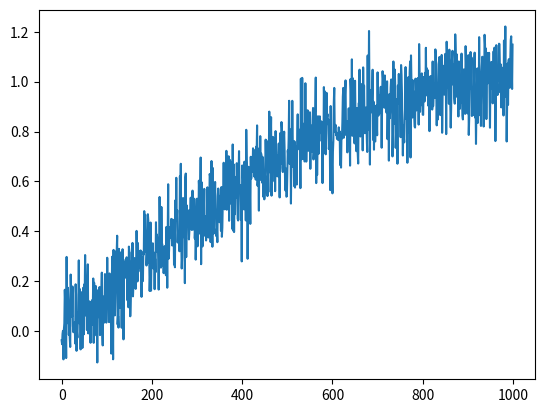
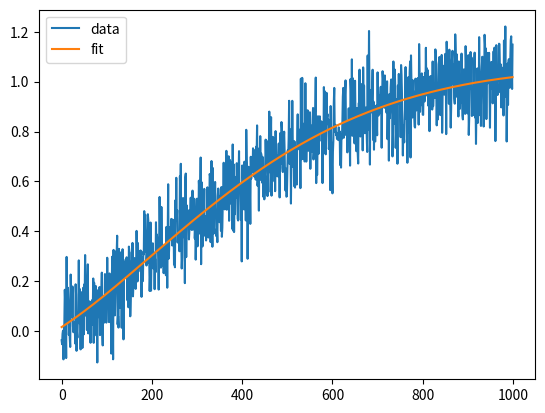

Recreate these plots in Python, in order.
import matplotlib.pyplot as plt
import numpy as np
import pandas as pd
import sys
import math
import statistics
import scipy as sp
import random
from scipy.interpolate import interp1d
from scipy import interpolate
from scipy.signal import savgol_filter
from scipy.optimize import minimize, basinhopping, differential_evolution, fmin, curve_fit

x = np.linspace(0,1,1000)
f = 1/4

sine = np.sin(2*np.pi*f*x) + np.random.normal(scale=0.1, size=len(x))
plt.plot(sine)

poly = np.polyfit(x, sine, deg=5)

fig, ax = plt.subplots()
ax.plot(sine, label='data')
ax.plot(np.polyval(poly, x), label='fit')
ax.legend()

plt.show()
